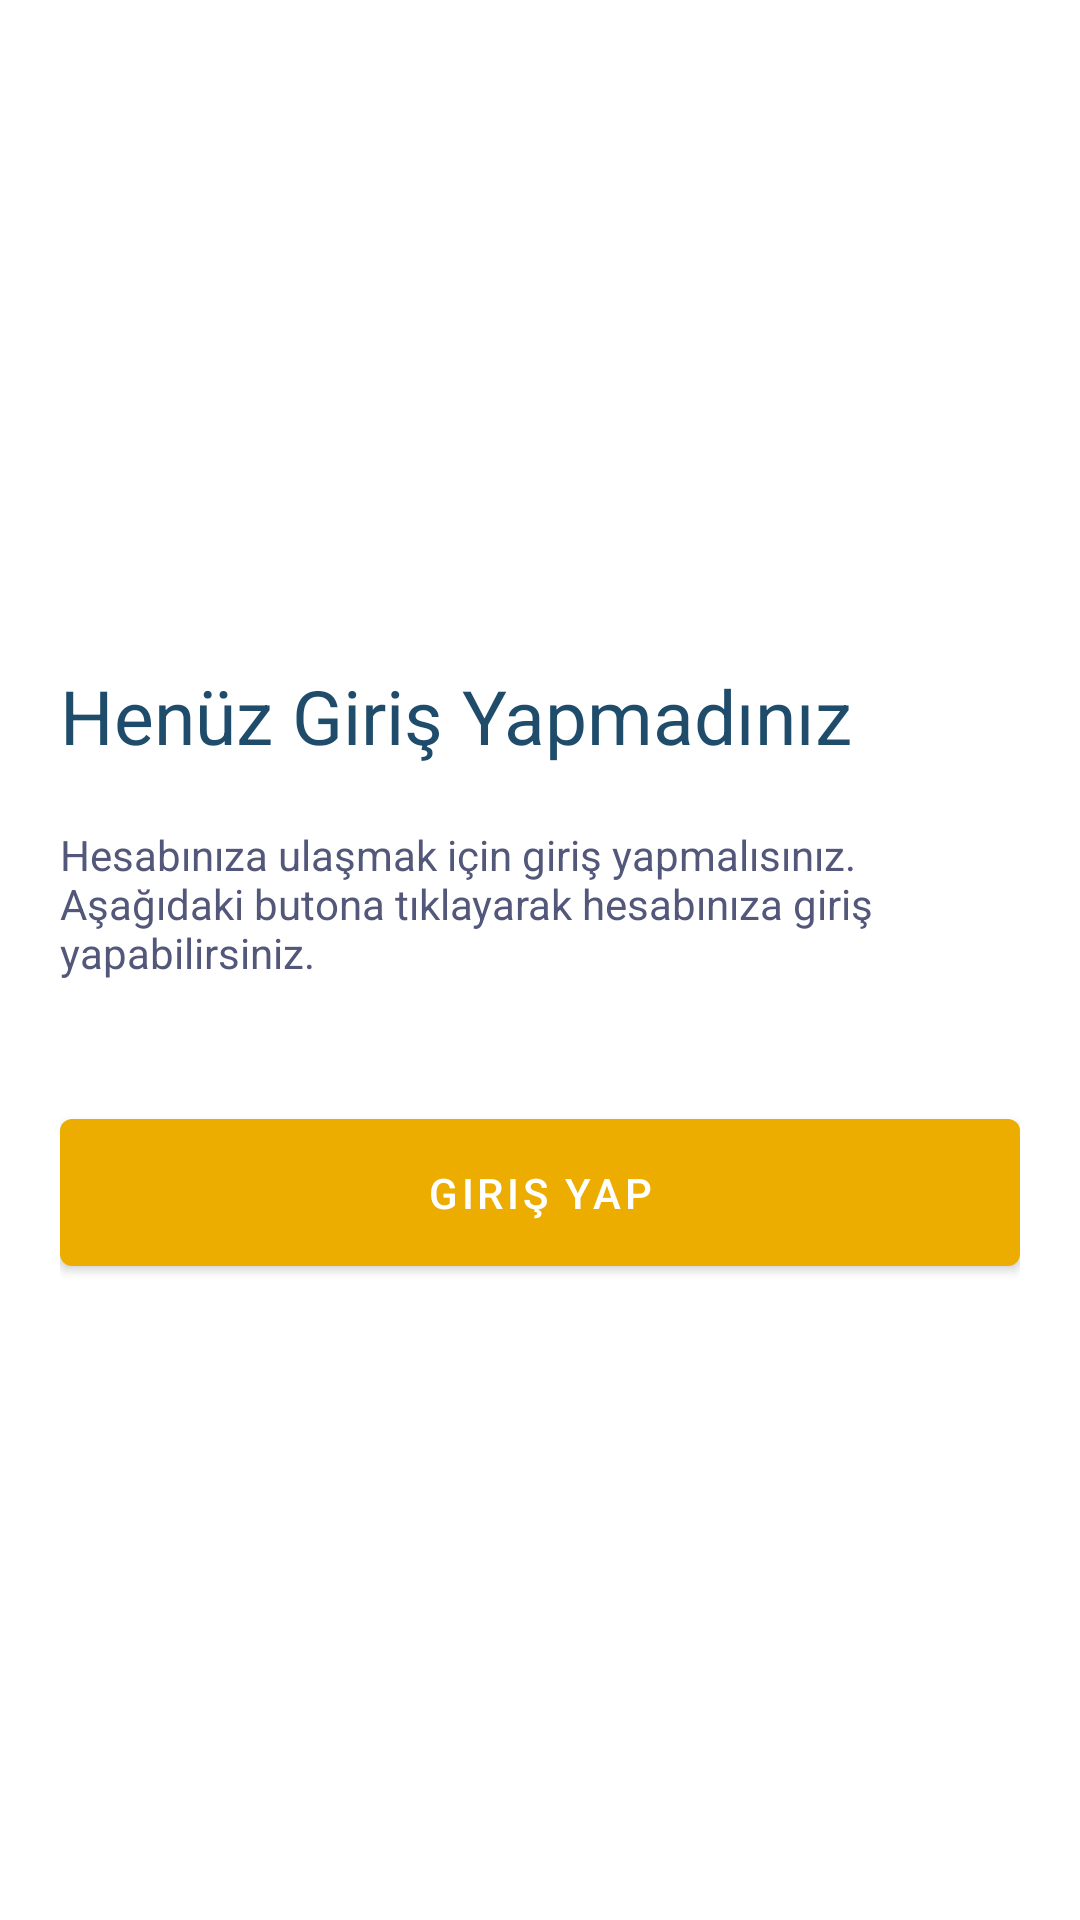

The Android layout XML behind this screen, and the referenced resources:
<!-- AndroidManifest.xml: application theme Theme.MezunApp -->
<!-- res/layout/fragment_account_not_authenticated.xml -->
<?xml version="1.0" encoding="utf-8"?>
<FrameLayout xmlns:android="http://schemas.android.com/apk/res/android"
    xmlns:tools="http://schemas.android.com/tools"
    android:layout_width="match_parent"
    android:layout_height="match_parent"
    tools:context=".AccountFragmentNotAuthenticated">

    <LinearLayout
        android:layout_width="match_parent"
        android:layout_height="match_parent"
        android:gravity="center"
        android:orientation="vertical"
        android:padding="20dp">


        <TextView
            android:id="@+id/textView2"
            android:layout_width="match_parent"
            android:layout_height="wrap_content"
            android:paddingTop="10dp"
            android:paddingBottom="10dp"
            android:text="Henüz Giriş Yapmadınız"
            android:textColor="@color/titleTextColor"
            android:textFontWeight="600"
            android:textSize="25sp" />

        <TextView
            android:id="@+id/textView3"
            android:layout_width="match_parent"
            android:layout_height="wrap_content"
            android:paddingTop="10dp"
            android:paddingBottom="40dp"
            android:text="Hesabınıza ulaşmak için giriş yapmalısınız. Aşağıdaki butona tıklayarak hesabınıza giriş yapabilirsiniz."
            android:textColor="@color/textColor" />

        <Button
            android:id="@+id/button"
            android:layout_width="match_parent"
            android:layout_height="wrap_content"
            android:onClick="onLoginButtonClick"
            android:text="Giriş Yap"
            android:paddingTop="15dp"
            android:paddingBottom="15dp"/>

    </LinearLayout>

</FrameLayout>
<!-- resources referenced by this layout -->
<resources>
  <color name="textColor">#53587A</color>
  <color name="titleTextColor">#1F4C6B</color>
  <style name="Theme.MezunApp" parent="Theme.MaterialComponents.DayNight.DarkActionBar">
          
          <item name="colorPrimary">#ECAD00</item>
          <item name="colorPrimaryVariant">@color/textColor</item>
          <item name="colorOnPrimary">@color/white</item>
          
          <item name="colorSecondary">#ECAD00</item>
          <item name="colorSecondaryVariant">#ECAD00</item>
          <item name="colorOnSecondary">@color/white</item>
          
          <item name="android:statusBarColor">#ECAD00</item>
          
      </style>
  <color name="white">#FFFFFFFF</color>
</resources>
